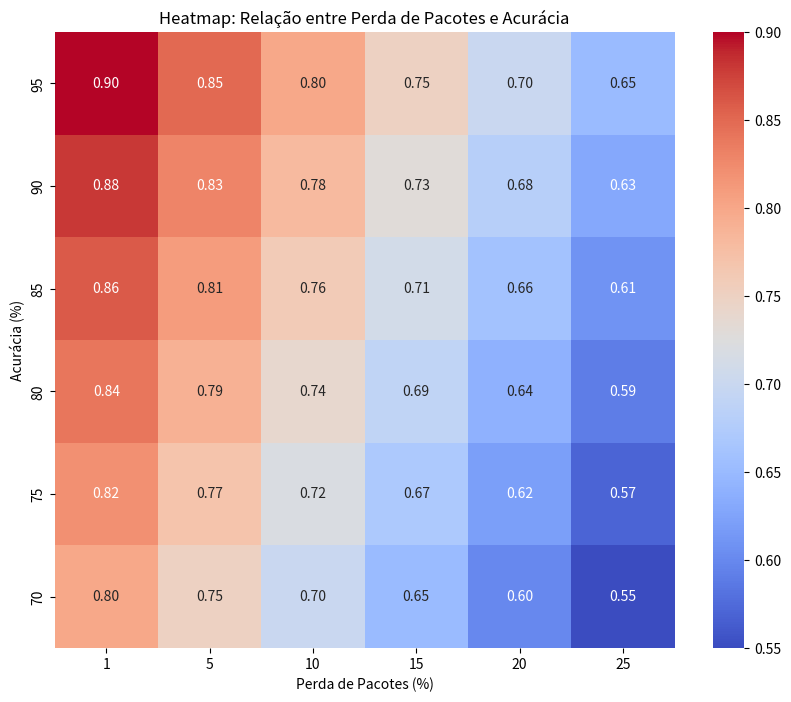

Reproduce this figure in Python.
import seaborn as sns
import matplotlib.pyplot as plt
import numpy as np

# Dados simulados
# Eixos X e Y
packet_loss = [1, 5, 10, 15, 20, 25]  # Perda de pacotes (%)
accuracy = [95, 90, 85, 80, 75, 70]  # Acurácia (%)

# Matriz de intensidade simulada (substituir com dados reais)
# Linhas correspondem a accuracy, colunas correspondem a packet_loss
data = np.array([
    [0.9, 0.85, 0.8, 0.75, 0.7, 0.65],
    [0.88, 0.83, 0.78, 0.73, 0.68, 0.63],
    [0.86, 0.81, 0.76, 0.71, 0.66, 0.61],
    [0.84, 0.79, 0.74, 0.69, 0.64, 0.59],
    [0.82, 0.77, 0.72, 0.67, 0.62, 0.57],
    [0.8, 0.75, 0.7, 0.65, 0.6, 0.55]
])  # Cada valor é a intensidade correspondente à relação.

# Criar o heatmap
plt.figure(figsize=(10, 8))
sns.heatmap(data, annot=True, fmt=".2f", xticklabels=packet_loss, yticklabels=accuracy, cmap="coolwarm")
plt.title("Heatmap: Relação entre Perda de Pacotes e Acurácia")
plt.xlabel("Perda de Pacotes (%)")
plt.ylabel("Acurácia (%)")
plt.show()
